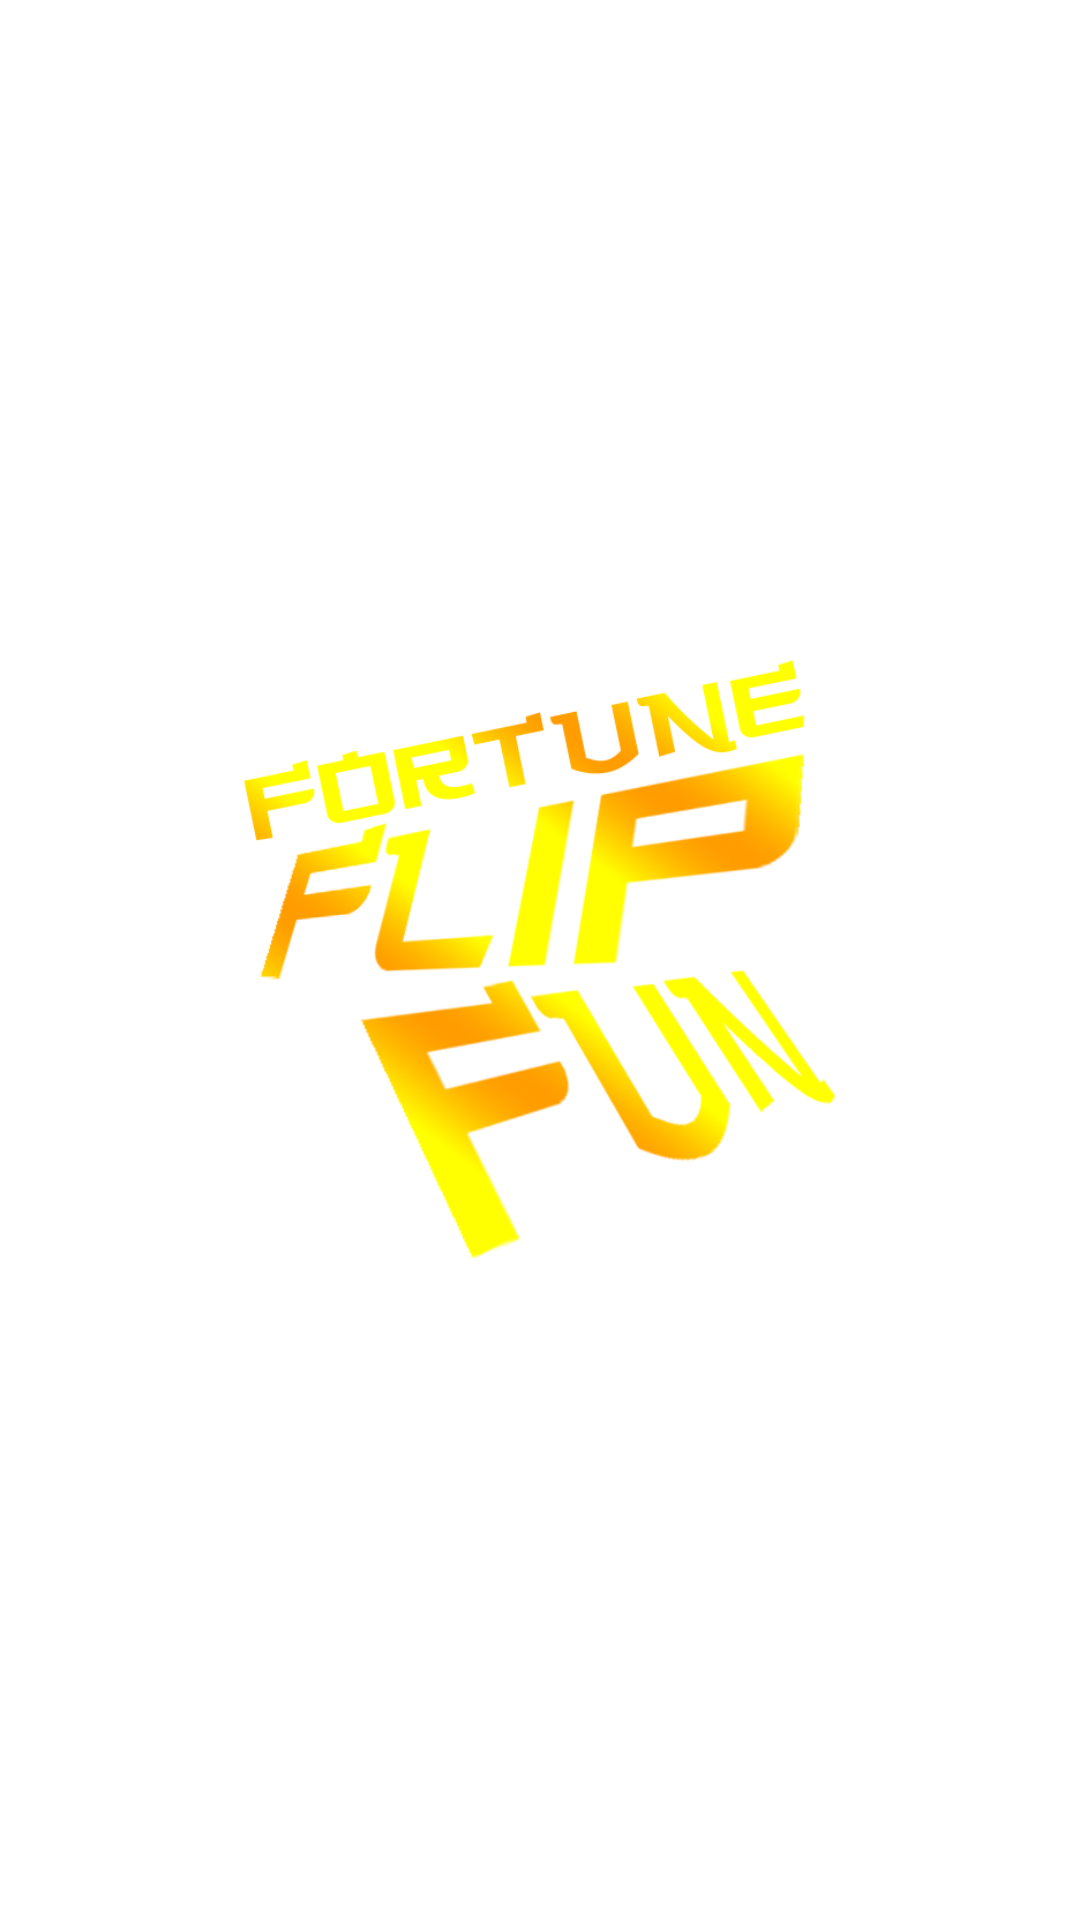

Produce the Android XML layout that renders to this screen, including the resource entries it uses.
<!-- AndroidManifest.xml: application theme Theme.Fortuneflipfun -->
<!-- res/layout/activity_splasher.xml -->
<?xml version="1.0" encoding="utf-8"?>
<androidx.constraintlayout.widget.ConstraintLayout xmlns:android="http://schemas.android.com/apk/res/android"
    xmlns:app="http://schemas.android.com/apk/res-auto"
    xmlns:tools="http://schemas.android.com/tools"
    android:layout_width="match_parent"
    android:layout_height="match_parent"
    tools:context=".SplasherActivity">

    <ImageView
        android:layout_width="1000dp"
        android:layout_height="0dp"
        android:background="@drawable/app_bg"
        app:layout_constraintLeft_toLeftOf="parent"
        app:layout_constraintTop_toTopOf="parent"
        app:layout_constraintBottom_toBottomOf="parent"/>

    <ImageView
        android:layout_width="200dp"
        android:layout_height="200dp"
        app:layout_constraintLeft_toLeftOf="parent"
        app:layout_constraintRight_toRightOf="parent"
        app:layout_constraintBottom_toBottomOf="parent"
        app:layout_constraintTop_toTopOf="parent"
        android:src="@drawable/logo_transpa"/>
</androidx.constraintlayout.widget.ConstraintLayout>
<!-- resources referenced by this layout -->
<resources>
  <!-- drawable logo_transpa: png bitmap (drawable, 116858 bytes) -->
  <style name="Theme.Fortuneflipfun" parent="Theme.MaterialComponents.DayNight.NoActionBar">
          
          <item name="colorPrimary">@color/purple_500</item>
          <item name="colorPrimaryVariant">@color/purple_700</item>
          <item name="colorOnPrimary">@color/white</item>
          
          <item name="colorSecondary">@color/teal_200</item>
          <item name="colorSecondaryVariant">@color/teal_700</item>
          <item name="colorOnSecondary">@color/black</item>
          
          <item name="android:statusBarColor">?attr/colorPrimaryVariant</item>
          
      </style>
  <color name="purple_500">#FF6200EE</color>
  <color name="purple_700">#FF3700B3</color>
  <color name="white">#FFFFFFFF</color>
  <color name="teal_200">#FF03DAC5</color>
  <color name="teal_700">#FF018786</color>
  <color name="black">#FF000000</color>
</resources>
